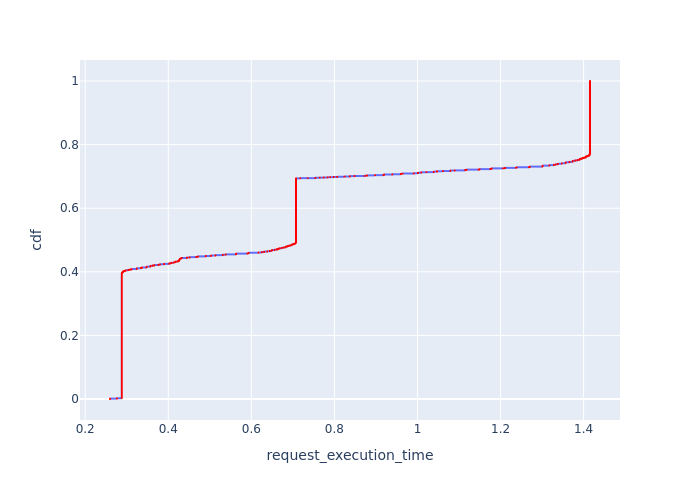

The table this chart was drawn from, first rows:
, Request Id, request_execution_time, cdf
0, 0, 0.2597, 8.899172376968942e-05
1, 1, 0.2597, 0.000178
2, 7, 0.2597, 0.000267
3, 8, 0.2597, 0.000356
4, 10, 0.2597, 0.000445
5, 12, 0.2597, 0.000534
6, 13, 0.2597, 0.0006229
7, 15, 0.2597, 0.0007119
8, 17, 0.2597, 0.0008009
9, 18, 0.2597, 0.0008899
10, 19, 0.2597, 0.0009789
11, 20, 0.2597, 0.001068
12, 21, 0.2597, 0.001157
13, 22, 0.2597, 0.001246
14, 23, 0.2764, 0.001335
15, 24, 0.2764, 0.001424
16, 25, 0.2764, 0.001513
17, 26, 0.2764, 0.001602
18, 27, 0.2764, 0.001691
19, 29, 0.2764, 0.00178
20, 30, 0.2764, 0.001869
21, 31, 0.2764, 0.001958
22, 32, 0.2764, 0.002047
23, 35, 0.2764, 0.002136
24, 36, 0.2764, 0.002225
25, 37, 0.2764, 0.002314
26, 38, 0.2764, 0.002403
27, 39, 0.2764, 0.002492
6813, 4596, 0.2882, 0.002581
6814, 4597, 0.2882, 0.00267
6815, 4599, 0.2882, 0.002759
6816, 4600, 0.2882, 0.002848
6817, 4601, 0.2882, 0.002937
6818, 4602, 0.2882, 0.003026
6819, 4603, 0.2882, 0.003115
6820, 4604, 0.2882, 0.003204
6821, 4606, 0.2882, 0.003293
6822, 4607, 0.2882, 0.003382
6823, 4609, 0.2882, 0.003471
6824, 4610, 0.2882, 0.00356
6825, 4616, 0.2882, 0.003649
6826, 4617, 0.2882, 0.003738
6827, 4620, 0.2882, 0.003827
6828, 4622, 0.2882, 0.003916
6829, 4625, 0.2882, 0.004005
6830, 4626, 0.2882, 0.004094
6831, 4627, 0.2882, 0.004183
6832, 4629, 0.2882, 0.004272
6833, 4630, 0.2882, 0.004361
6834, 4631, 0.2882, 0.00445
6835, 4633, 0.2882, 0.004539
6836, 4634, 0.2882, 0.004628
6837, 4635, 0.2882, 0.004717
6838, 4636, 0.2882, 0.004806
6839, 4637, 0.2882, 0.004895
6840, 4638, 0.2882, 0.004984
6841, 4642, 0.2882, 0.005073
6842, 4643, 0.2882, 0.005162
6843, 4646, 0.2882, 0.005251
6844, 4647, 0.2882, 0.00534
... 11,177 more rows
